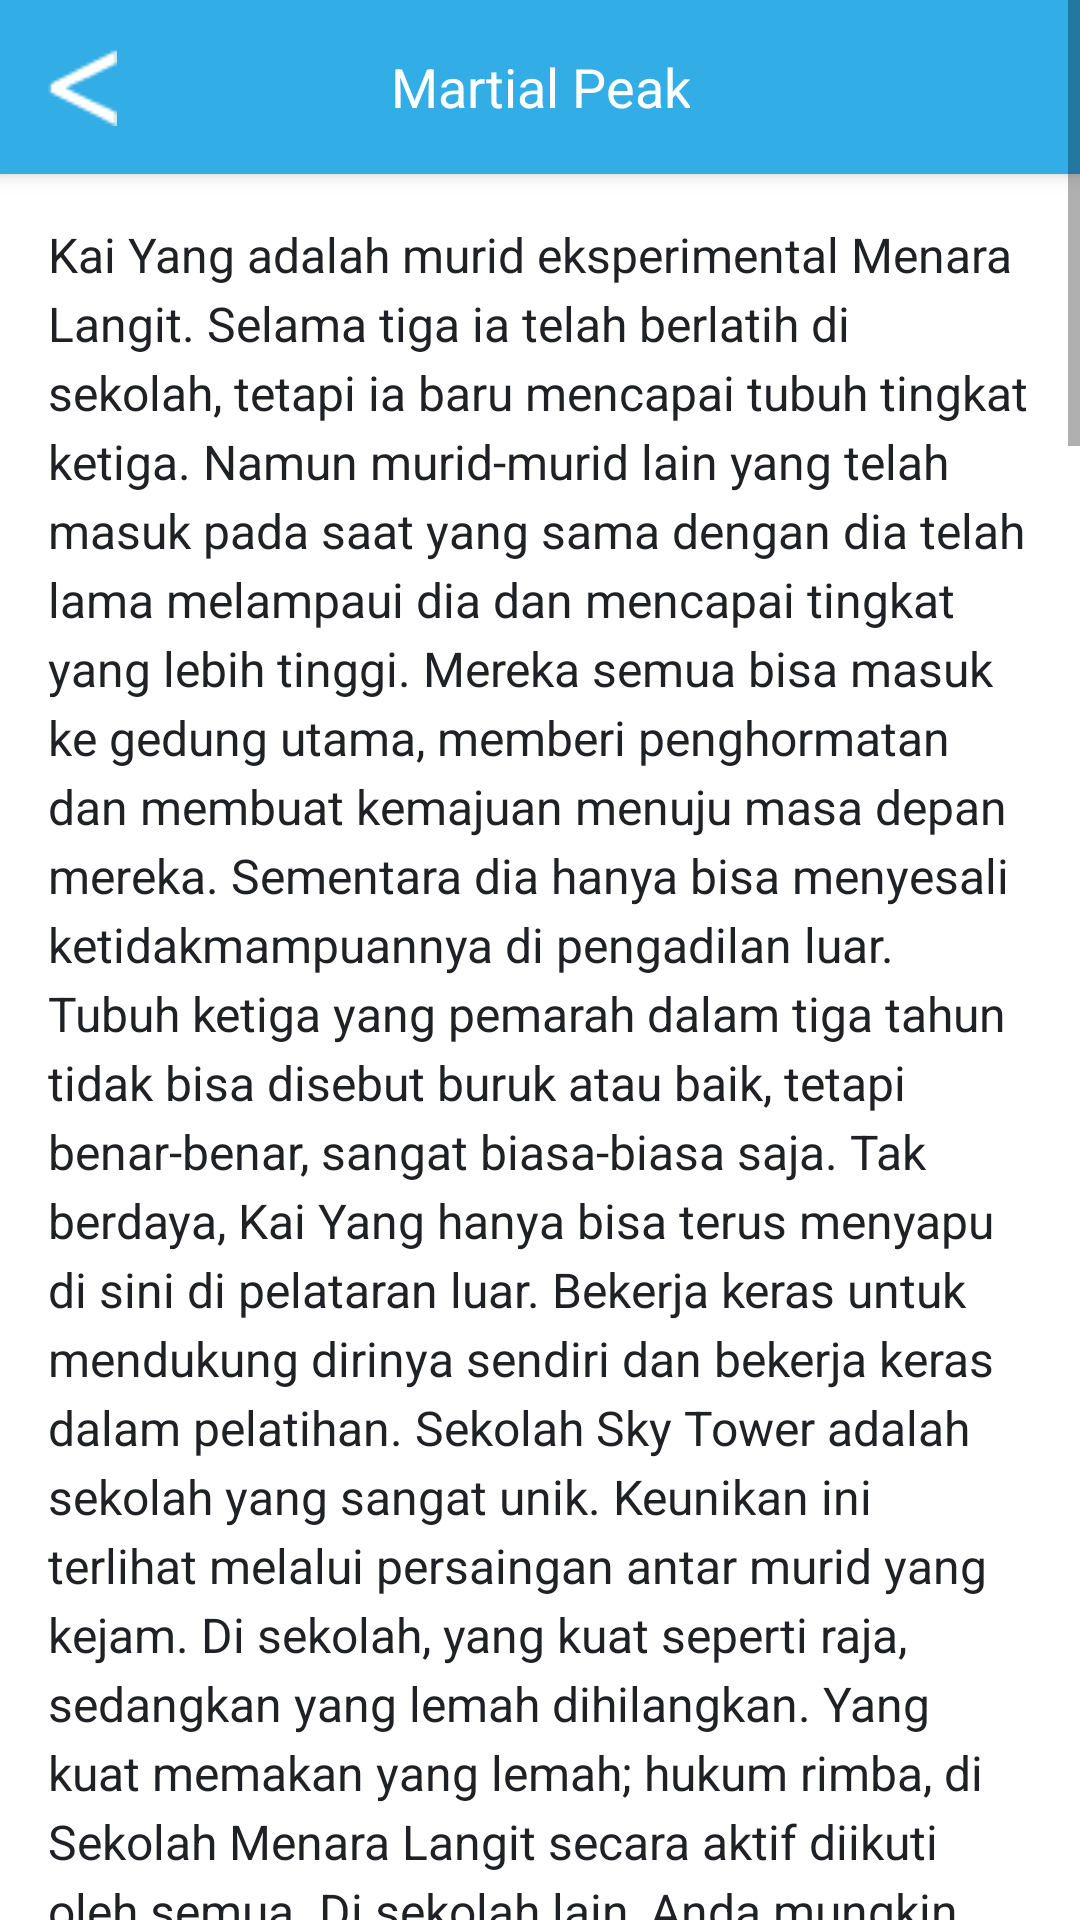

Produce the Android XML layout that renders to this screen, including the resource entries it uses.
<!-- AndroidManifest.xml: application theme AppTheme.NoActionBar -->
<!-- res/layout/cover3.xml -->
<?xml version="1.0" encoding="utf-8"?>
<ScrollView
    xmlns:android="http://schemas.android.com/apk/res/android"
    android:layout_width="match_parent"
    android:layout_height="match_parent"
    android:background="@color/white">

    <LinearLayout
        android:layout_width="match_parent"
        android:layout_height="wrap_content"
        android:orientation="vertical">

        <androidx.appcompat.widget.Toolbar
            android:id="@+id/toolbar"
            android:layout_width="match_parent"
            android:layout_height="wrap_content"
            android:background="@color/blue"
            android:elevation="4dp"
            android:padding="16dp"
            android:theme="@style/ThemeOverlay.AppCompat.Dark.ActionBar">

            <ImageView
                android:id="@+id/back_button"
                android:layout_width="wrap_content"
                android:layout_height="wrap_content"
                android:src="@drawable/back"
                android:contentDescription="back"
                android:layout_gravity="start"
                android:paddingEnd="8dp" />

            <TextView
                android:id="@+id/toolbar_title"
                android:layout_width="wrap_content"
                android:layout_height="wrap_content"
                android:text="Martial Peak"
                android:textColor="@color/white"
                android:textSize="18sp"
                android:layout_gravity="center"
                android:gravity="center" />

        </androidx.appcompat.widget.Toolbar>


        <LinearLayout
            android:layout_width="match_parent"
            android:layout_height="wrap_content"
            android:orientation="vertical"
            android:background="@color/white">

            <TextView
                android:id="@+id/descriptionText"
                android:layout_width="match_parent"
                android:layout_height="wrap_content"
                android:text="@string/martial_peak_text"
                android:textColor="@color/black"
                android:textIsSelectable="true"
                android:textSize="16sp"
                android:padding="16dp"
                android:lineSpacingExtra="4dp" />

        </LinearLayout>

    </LinearLayout>

</ScrollView>
<!-- resources referenced by this layout -->
<resources>
  <color name="black">#202125</color>
  <color name="blue">#32ADE6</color>
  <color name="white">#FFFFFFFF</color>
</resources>
